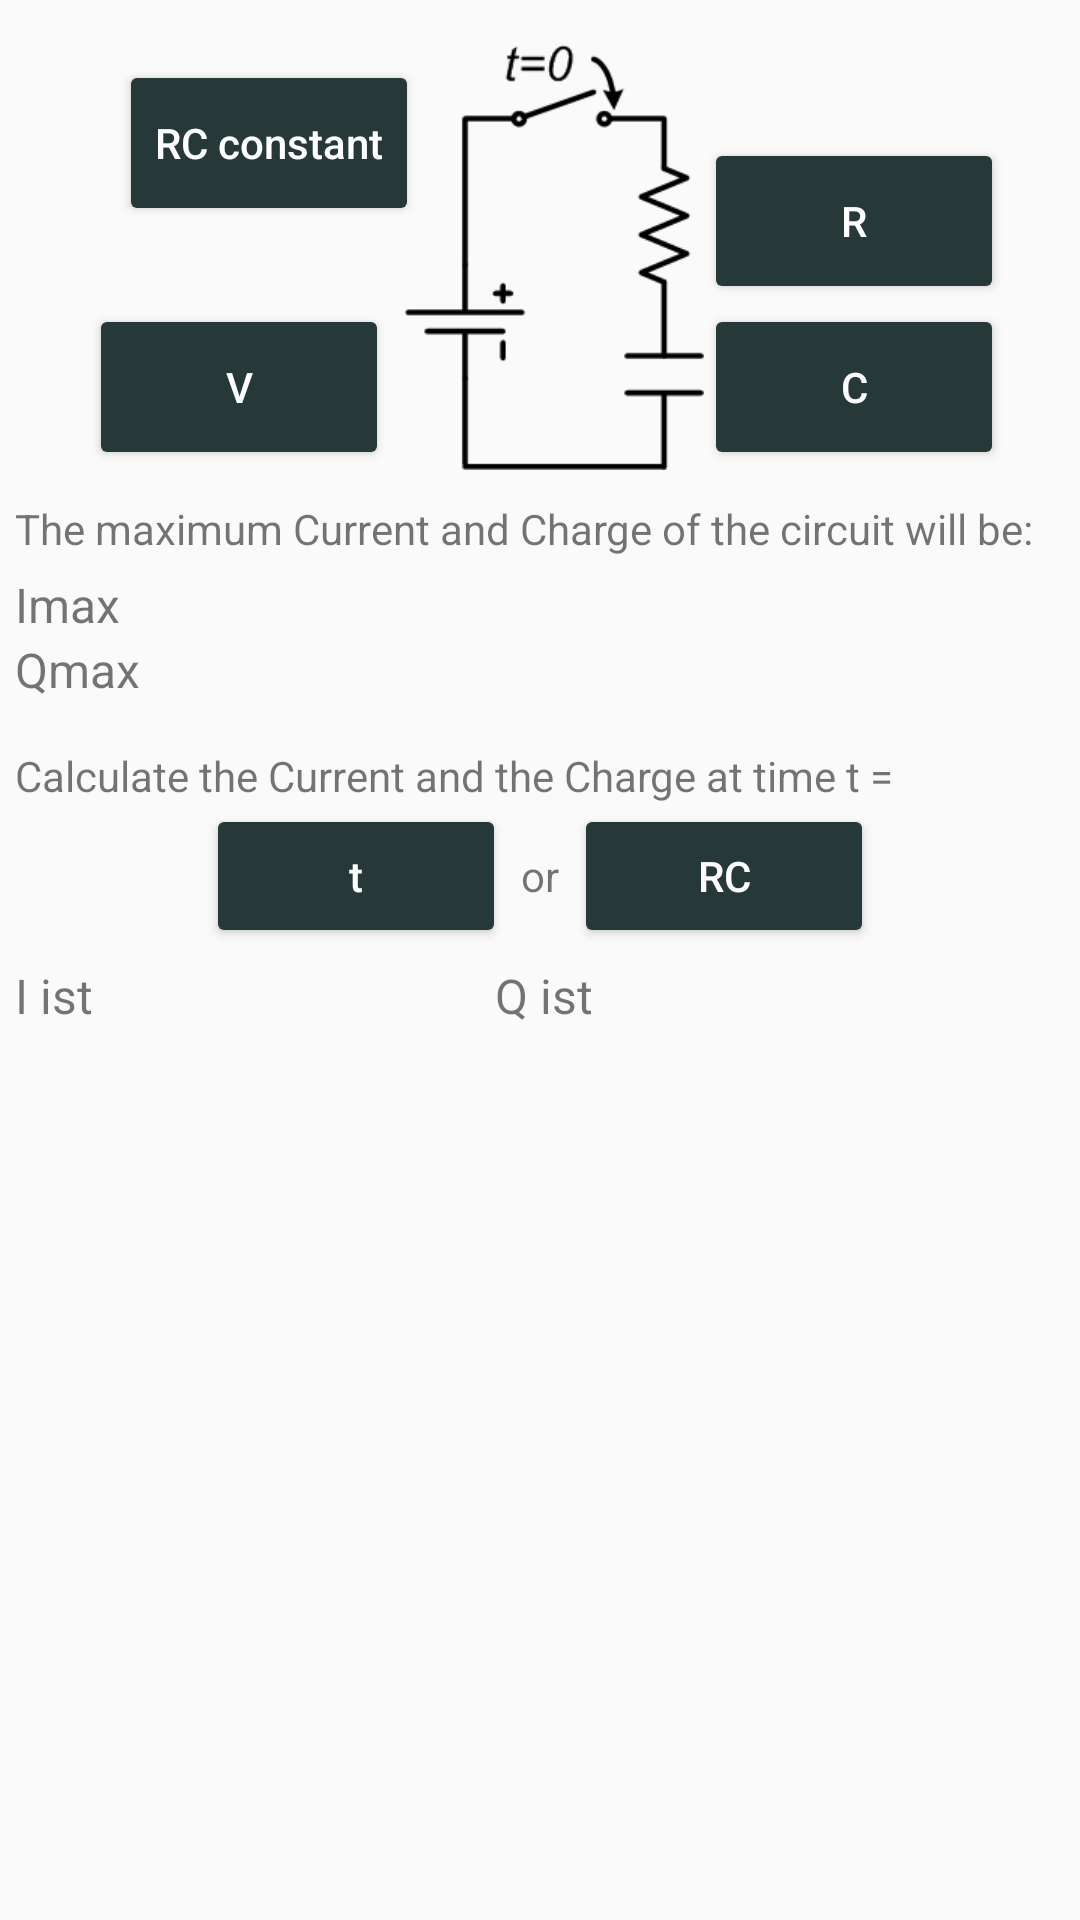

Layout XML and referenced resources for this Android screen:
<!-- AndroidManifest.xml: application theme AppTheme -->
<!-- res/layout/calc_capacitor_charge.xml -->
<?xml version="1.0" encoding="utf-8"?>
<LinearLayout
    android:orientation="vertical"
    android:id="@+id/calcbase"
    android:layout_width="fill_parent"
    android:layout_height="fill_parent" 
    xmlns:android="http://schemas.android.com/apk/res/android">
    <ScrollView
        android:layout_width="fill_parent"
        android:layout_height="0.0dip"
        android:layout_weight="1.0">
        <RelativeLayout
            android:layout_width="fill_parent"
            android:layout_height="wrap_content">
            <Button
                android:theme="@style/mybutton"
                android:id="@+id/charge_btnR"
                android:layout_width="wrap_content"
                android:layout_height="wrap_content"
                android:text="R"
                android:lines="2"
                android:layout_above="@+id/charge_btnC"
                android:layout_alignLeft="@+id/charge_btnC" />
            <ImageView
                android:id="@+id/charge_img"
                android:paddingLeft="10.0dip"
                android:layout_width="wrap_content"
                android:layout_height="wrap_content"
                android:layout_marginTop="10.0dip"
                android:src="@drawable/calc_capcharg"
                android:layout_centerHorizontal="true"
                android:contentDescription="@string/cont_desc_circuit" />
            <Button
                android:theme="@style/mybutton"
                android:id="@+id/charge_btnC"
                android:layout_width="wrap_content"
                android:layout_height="wrap_content"
                android:text="C"
                android:lines="2"
                android:layout_toRightOf="@+id/charge_img"
                android:layout_alignBottom="@+id/charge_img" />
            <Button
                android:theme="@style/mybutton"
                android:id="@+id/charge_btnRC"
                android:layout_width="wrap_content"
                android:layout_height="wrap_content"
                android:layout_marginTop="10.0dip"
                android:layout_marginRight="-30.0dip"
                android:text="@string/charge_RC"
                android:lines="2"
                android:width="130.0dip"
                android:layout_toLeftOf="@+id/charge_img"
                android:layout_alignTop="@+id/charge_img" />
            <Button
                android:theme="@style/mybutton"
                android:id="@+id/charge_btnV"
                android:layout_width="wrap_content"
                android:layout_height="wrap_content"
                android:layout_marginRight="-5.0dip"
                android:text="V"
                android:lines="2"
                android:layout_toLeftOf="@+id/charge_img"
                android:layout_alignBottom="@+id/charge_img" />
            <TextView
                android:gravity="center_vertical"
                android:id="@+id/TextView02"
                android:padding="5.0dip"
                android:layout_width="fill_parent"
                android:layout_height="wrap_content"
                android:layout_marginTop="5.0dip"
                android:text="@string/charge_max"
                android:maxLines="2"
                android:layout_below="@+id/charge_img" />
            <TextView
                android:textSize="16.0sp"
                android:id="@+id/charge_Imax"
                android:paddingLeft="5.0dip"
                android:paddingRight="5.0dip"
                android:layout_width="wrap_content"
                android:layout_height="wrap_content"
                android:text="Imax"
                android:layout_below="@+id/TextView02" />
            <TextView
                android:textSize="16.0sp"
                android:id="@+id/charge_Qmax"
                android:paddingLeft="5.0dip"
                android:paddingRight="5.0dip"
                android:layout_width="wrap_content"
                android:layout_height="wrap_content"
                android:text="Qmax"
                android:layout_below="@+id/charge_Imax" />
            <TextView
                android:gravity="center_vertical"
                android:id="@+id/TextView03"
                android:paddingLeft="5.0dip"
                android:paddingRight="5.0dip"
                android:layout_width="fill_parent"
                android:layout_height="wrap_content"
                android:layout_marginTop="15.0dip"
                android:text="@string/charge_ist"
                android:maxLines="2"
                android:layout_below="@+id/charge_Qmax" />
            <Button
                android:theme="@style/mybutton"
                android:id="@+id/charge_btnT"
                android:layout_width="wrap_content"
                android:layout_height="wrap_content"
                android:text="t"
                android:lines="1"
                android:layout_toLeftOf="@+id/TextView05"
                android:layout_below="@+id/TextView03" />
            <TextView
                android:gravity="center"
                android:id="@+id/TextView05"
                android:paddingLeft="5.0dip"
                android:paddingRight="5.0dip"
                android:layout_width="wrap_content"
                android:layout_height="wrap_content"
                android:text="@string/or"
                android:layout_alignTop="@+id/charge_btnT"
                android:layout_alignBottom="@+id/charge_btnT"
                android:layout_centerHorizontal="true" />
            <Button
                android:theme="@style/mybutton"
                android:id="@+id/charge_btntRC"
                android:layout_width="wrap_content"
                android:layout_height="wrap_content"
                android:text="RC"
                android:lines="1"
                android:layout_toRightOf="@+id/TextView05"
                android:layout_alignTop="@+id/charge_btnT" />
            <TextView
                android:textSize="16.0sp"
                android:id="@+id/charge_Iist"
                android:paddingLeft="5.0dip"
                android:layout_width="wrap_content"
                android:layout_height="wrap_content"
                android:layout_marginTop="5.0dip"
                android:text="I ist"
                android:width="155.0dip"
                android:layout_below="@+id/charge_btnT" />
            <TextView
                android:textSize="16.0sp"
                android:id="@+id/charge_Qist"
                android:paddingLeft="5.0dip"
                android:layout_width="wrap_content"
                android:layout_height="wrap_content"
                android:layout_marginLeft="5.0dip"
                android:layout_marginTop="5.0dip"
                android:text="Q ist"
                android:width="155.0dip"
                android:layout_toRightOf="@+id/charge_Iist"
                android:layout_below="@+id/charge_btnT" />
        </RelativeLayout>
    </ScrollView>
</LinearLayout>
<!-- resources referenced by this layout -->
<resources>
  <!-- drawable calc_capcharg: png bitmap (drawable-hdpi, 1827 bytes) -->
  <string name="charge_RC">RC constant</string>
  <string name="charge_ist">Calculate the Current and the Charge at time t =</string>
  <string name="charge_max">The maximum Current and Charge of the circuit will be:</string>
  <string name="cont_desc_circuit">Circuit Image</string>
  <string name="or">or</string>
  <style name="mybutton" parent="@style/ColoredButton">
          <item name="android:textSize">14.0sp</item>
          <item name="android:lines">2</item>
          <item name="android:width">100.0dip</item>
          <item name="textAllCaps">false</item>
      </style>
  <style name="AppTheme" parent="Theme.AppCompat.Light.DarkActionBar">
          
          <item name="colorPrimary">@color/colorPrimary</item>
          <item name="colorPrimaryDark">@color/colorPrimaryDark</item>
          <item name="colorAccent">@color/colorAccent</item>
      </style>
  <style name="ColoredButton" parent="@style/Widget.AppCompat.Button">
          <item name="android:textColor">@color/button_textcolor</item>
          <item name="colorButtonNormal">@color/button_color</item>
      </style>
  <color name="colorPrimary">#263838</color>
  <color name="colorPrimaryDark">#081616</color>
  <color name="colorAccent">#f44336</color>
  <color name="button_textcolor">@color/White</color>
  <color name="button_color">@color/colorPrimary</color>
  <color name="White">#ffffff</color>
</resources>
